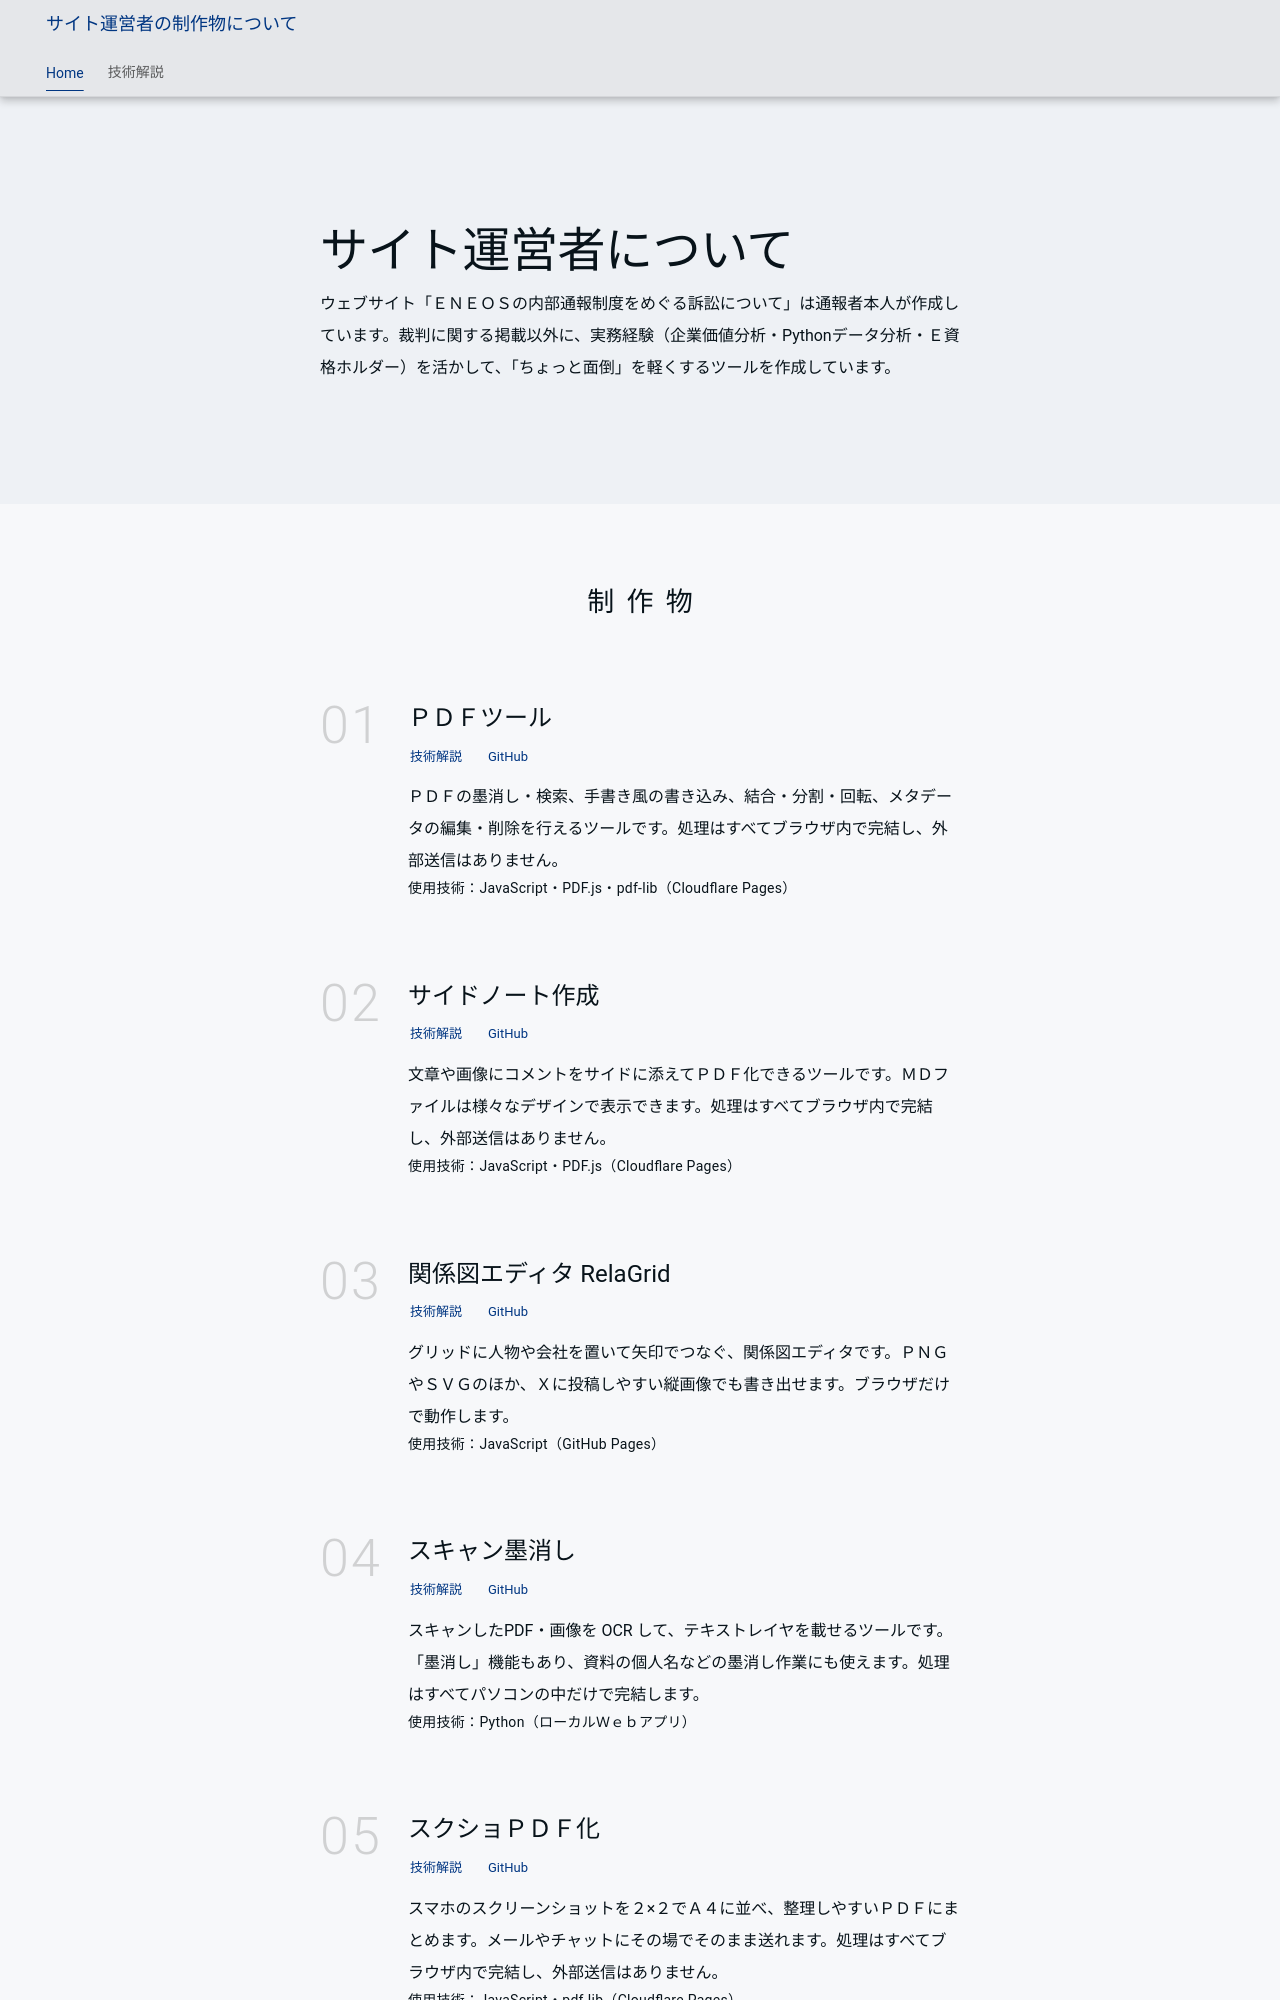

repository: minnanosaiban/tomo · page: index.html · generator: mkdocs

---
title: サイト運営者について
description: ENEOS（エネオス）の内部通報をめぐる裁判・訴訟の通報者本人が作成した、制作物の紹介です。裁判・株主総会2026の記録サイトのほか、ＰＤＦツール、サイドノート作成、RelaGrid、スキャン墨消し、株価データ分析などを公開しています。
seo_title: ENEOS（エネオス）通報者本人の制作物｜通報・裁判・株主総会の記録も
url: https://minnanosaiban.github.io/tomo/
image: https://minnanosaiban.github.io/tomo/img/card1.png
twitter_card: summary
hide:
  - navigation
  - toc
---

<div class="center-container" markdown>

<div class="hero-band" markdown>
